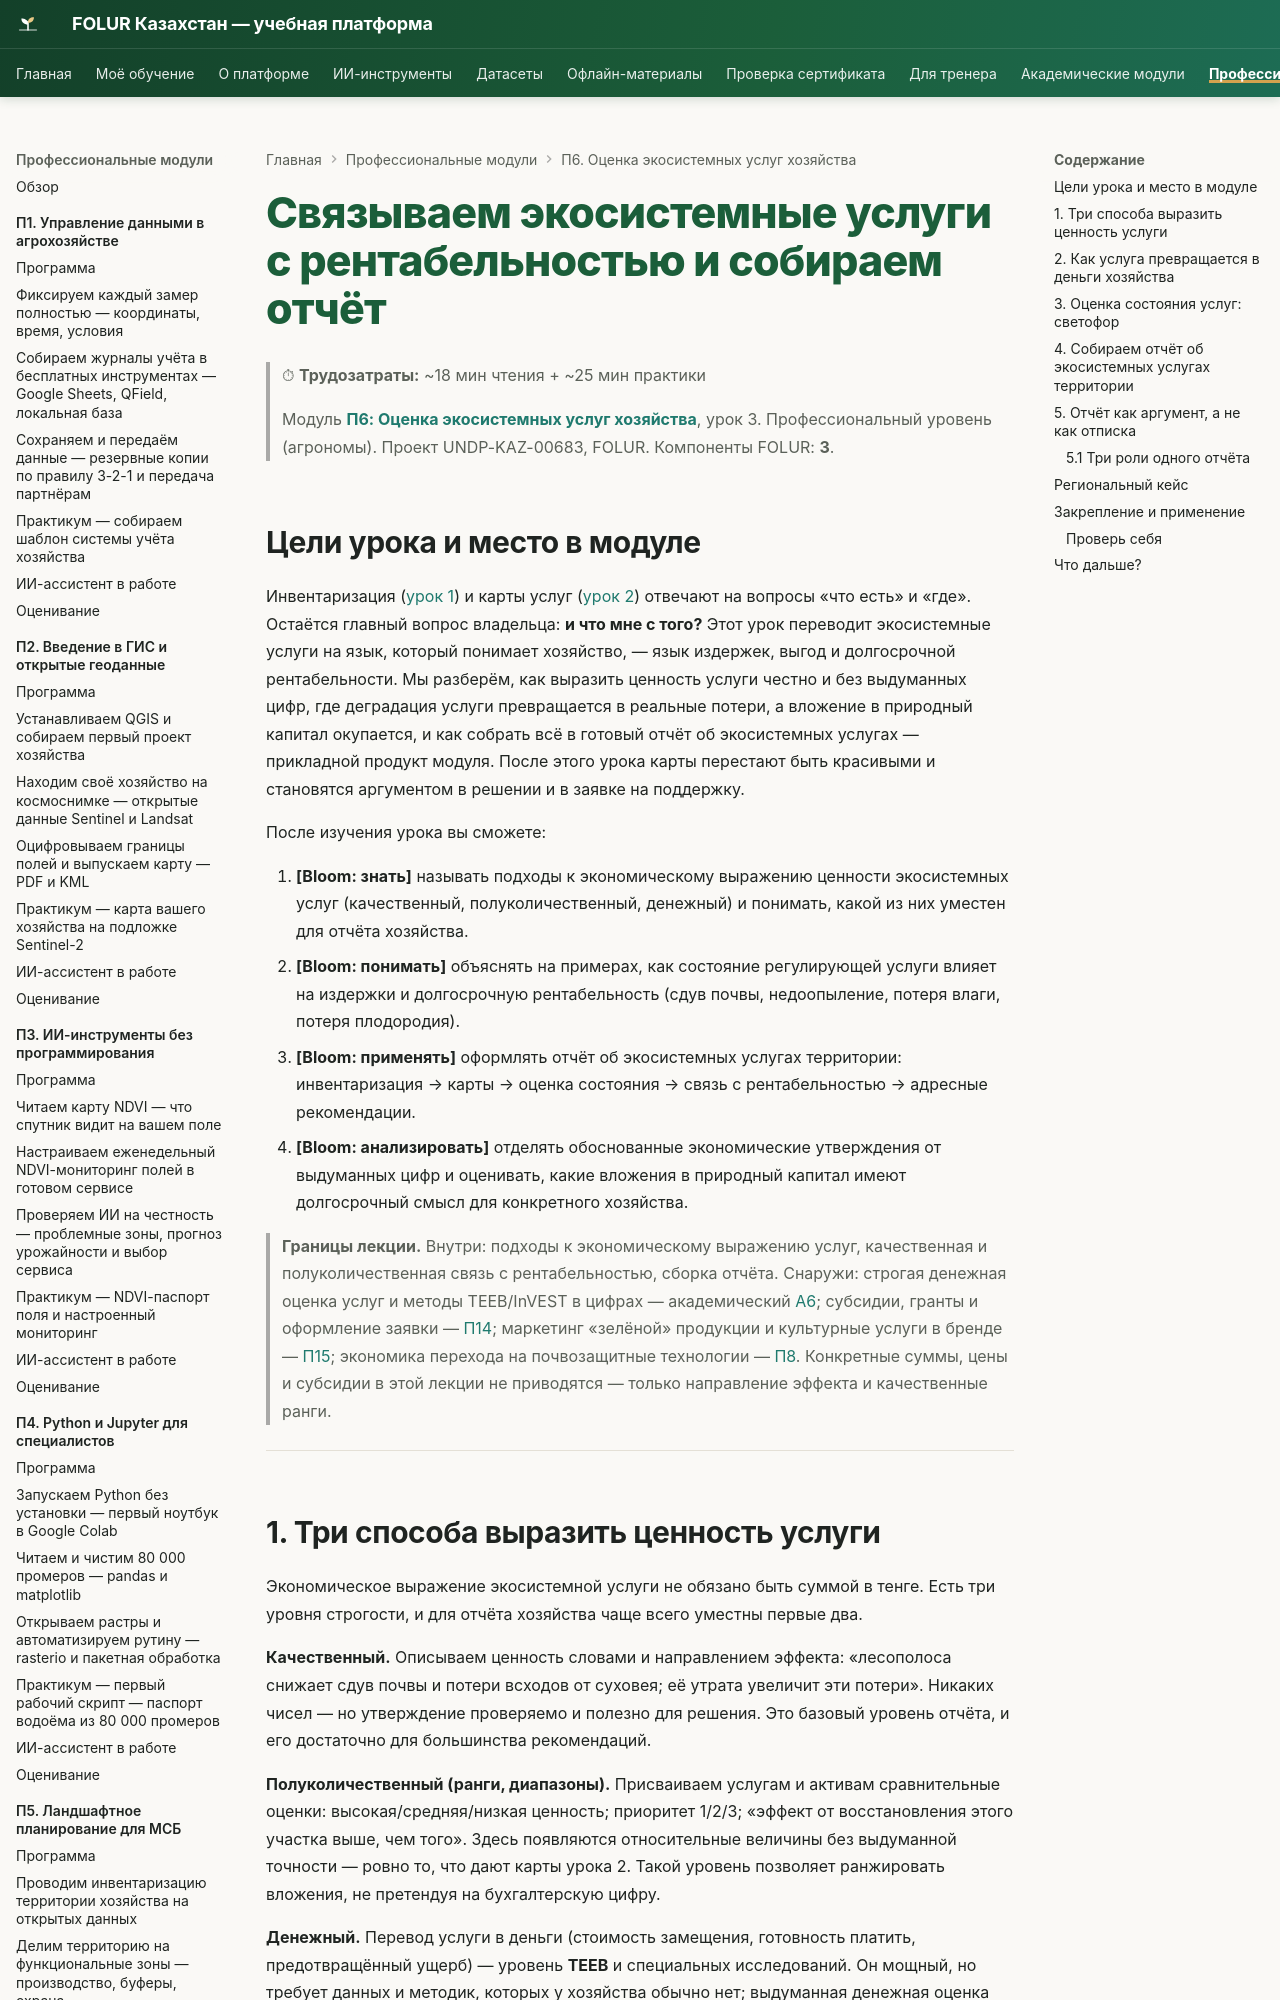

repository: vel5id/undp-kaz-folur · page: modules/p6/lectures/03-ekonomika-i-otchyot/index.html · generator: mkdocs

# Связываем экосистемные услуги с рентабельностью и собираем отчёт

> ⏱ **Трудозатраты:** ~18 мин чтения + ~25 мин практики
>
> Модуль **[П6: Оценка экосистемных услуг хозяйства](../index.md)**, урок 3.
> Профессиональный уровень (агрономы). Проект UNDP-KAZ-00683, FOLUR. Компоненты FOLUR: **3**.

## Цели урока и место в модуле

Инвентаризация ([урок 1](01-inventarizaciya-prirodnogo-kapitala.md)) и карты услуг ([урок 2](02-reguliruyushchie-uslugi.md)) отвечают на вопросы «что есть» и «где». Остаётся главный вопрос владельца: **и что мне с того?** Этот урок переводит экосистемные услуги на язык, который понимает хозяйство, — язык издержек, выгод и долгосрочной рентабельности. Мы разберём, как выразить ценность услуги честно и без выдуманных цифр, где деградация услуги превращается в реальные потери, а вложение в природный капитал окупается, и как собрать всё в готовый отчёт об экосистемных услугах — прикладной продукт модуля. После этого урока карты перестают быть красивыми и становятся аргументом в решении и в заявке на поддержку.

После изучения урока вы сможете:

1. **[Bloom: знать]** называть подходы к экономическому выражению ценности экосистемных услуг (качественный, полуколичественный, денежный) и понимать, какой из них уместен для отчёта хозяйства.
2. **[Bloom: понимать]** объяснять на примерах, как состояние регулирующей услуги влияет на издержки и долгосрочную рентабельность (сдув почвы, недоопыление, потеря влаги, потеря плодородия).
3. **[Bloom: применять]** оформлять отчёт об экосистемных услугах территории: инвентаризация → карты → оценка состояния → связь с рентабельностью → адресные рекомендации.
4. **[Bloom: анализировать]** отделять обоснованные экономические утверждения от выдуманных цифр и оценивать, какие вложения в природный капитал имеют долгосрочный смысл для конкретного хозяйства.

> **Границы лекции.** Внутри: подходы к экономическому выражению услуг, качественная и полуколичественная связь с рентабельностью, сборка отчёта. Снаружи: строгая денежная оценка услуг и методы TEEB/InVEST в цифрах — академический [А6](../../a6/index.md); субсидии, гранты и оформление заявки — [П14](../../p14/index.md); маркетинг «зелёной» продукции и культурные услуги в бренде — [П15](../../p15/index.md); экономика перехода на почвозащитные технологии — [П8](../../p8/index.md). Конкретные суммы, цены и субсидии в этой лекции не приводятся — только направление эффекта и качественные ранги.

---
